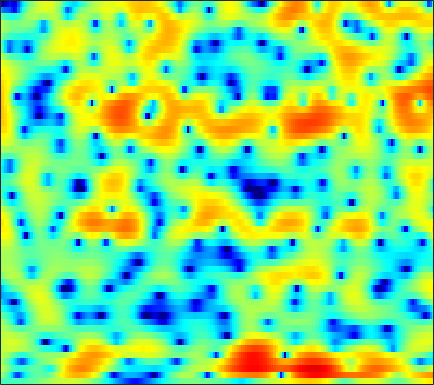

The data file committed next to this chart (first rows):
-2.4175, -2.4226, -2.4554, -2.4899, -2.502, -2.5441, -2.5653, -2.551, -2.5034, -2.3983, -2.2565, -2.1144, -1.8935, -1.6383, -1.4106, -1.0887, -0.76892, -0.50908, -0.13046, 0.22941, 0.58788, 0.85367, 1.2052, 1.5291
1.375, 0.528, -0.8438, -2.534, -4.105, -6.707, -9.97, -12.46, -13.12, -10.39, -7.571, -5.961, -4.316, -3.143, -2.494, -1.898, -1.571, -1.469, -1.441, -1.531, -1.584, -1.506, -1.119, -0.4032
2.764, 2.035, 0.9706, -0.1742, -1.015, -2.089, -2.975, -3.434, -3.691, -3.609, -3.288, -2.957, -2.459, -1.989, -1.661, -1.407, -1.307, -1.368, -1.666, -2.225, -3.071, -3.815, -4.566, -4.457
1.495, 0.8368, -0.1802, -1.425, -2.476, -4.102, -6.064, -7.764, -10.3, -12.31, -12.1, -10.66, -8.33, -6.159, -4.873, -3.489, -2.396, -1.734, -1.008, -0.4244, 0.02728, 0.341, 0.7599, 1.224
2.269, 2.058, 1.633, 1.031, 0.4632, -0.4291, -1.454, -2.241, -3.149, -3.732, -3.808, -3.56, -2.929, -2.196, -1.65, -1.022, -0.4981, -0.2125, 0.08881, 0.306, 0.4444, 0.5008, 0.5693, 0.6003
2.016, 2.446, 2.828, 3.021, 3.053, 2.987, 2.821, 2.646, 2.379, 2.069, 1.742, 1.467, 1.069, 0.6159, 0.2342, -0.37, -1.069, -1.647, -2.462, -3.201, -3.816, -4.126, -4.346, -4.498
2.14, 2.625, 3.098, 3.4, 3.531, 3.59, 3.539, 3.426, 3.18, 2.829, 2.369, 1.95, 1.26, 0.3971, -0.4058, -1.731, -3.455, -5.126, -8.147, -12.89, -23.08, -23.95, -14.08, -9.965
2.176, 2.328, 2.445, 2.466, 2.43, 2.315, 2.136, 1.971, 1.722, 1.446, 1.141, 0.8875, 0.4964, 0.04326, -0.3542, -0.9601, -1.647, -2.208, -2.95, -3.594, -3.993, -4.082, -3.924, -3.563
1.921, 1.718, 1.351, 0.8789, 0.4737, -0.1361, -0.745, -1.163, -1.596, -1.814, -1.792, -1.642, -1.324, -0.9491, -0.6703, -0.3462, -0.09164, 0.05947, 0.2142, 0.319, 0.3886, 0.4308, 0.4717, 0.4922
1.265, 0.7611, -0.07071, -1.151, -2.138, -3.79, -5.94, -7.994, -11.32, -13.33, -10.87, -8.217, -5.308, -3.087, -1.787, -0.4097, 0.6435, 1.271, 1.915, 2.369, 2.672, 2.8, 2.853, 2.764
-0.7974, -1.365, -2.241, -3.257, -4.104, -5.38, -6.781, -7.881, -9.077, -9.347, -8.248, -6.828, -4.745, -2.817, -1.545, -0.1141, 1.043, 1.742, 2.465, 2.97, 3.28, 3.389, 3.385, 3.219
-3.833, -4.448, -5.367, -6.368, -7.092, -7.847, -8.139, -7.98, -7.266, -6.18, -4.875, -3.82, -2.405, -1.053, -0.1343, 0.9506, 1.852, 2.397, 2.948, 3.301, 3.458, 3.454, 3.291, 2.959
-6.85, -7.394, -8.548, -10.47, -12.74, -18.18, -26.88, -17.82, -11.15, -7.17, -4.359, -2.685, -0.8736, 0.585, 1.477, 2.446, 3.164, 3.55, 3.861, 3.957, 3.827, 3.6, 3.11, 2.434
-9.55, -8.627, -7.923, -7.649, -7.616, -7.551, -7.035, -6.197, -4.618, -2.861, -1.188, -0.06417, 1.232, 2.279, 2.915, 3.571, 4.006, 4.186, 4.222, 4.013, 3.544, 3.011, 2.05, 0.768
-8.868, -7.226, -5.481, -4.134, -3.325, -2.398, -1.582, -1, -0.247, 0.4757, 1.158, 1.629, 2.182, 2.653, 2.949, 3.257, 3.437, 3.483, 3.387, 3.077, 2.513, 1.886, 0.7289, -0.871
-4.366, -3.218, -1.897, -0.8293, -0.1729, 0.5144, 1.001, 1.255, 1.448, 1.497, 1.419, 1.301, 1.122, 1.004, 0.9973, 1.127, 1.391, 1.62, 1.88, 1.99, 1.871, 1.596, 0.9444, -0.04155
-0.4114, 0.2854, 1.053, 1.63, 1.933, 2.153, 2.152, 1.987, 1.522, 0.7399, -0.4286, -1.596, -3.585, -5.876, -7.107, -6.629, -4.453, -2.796, -1.015, 0.2487, 1.046, 1.389, 1.552, 1.424
1.149, 1.45, 1.76, 1.946, 1.987, 1.895, 1.608, 1.245, 0.5415, -0.4765, -1.87, -3.221, -5.536, -8.313, -9.911, -9.317, -6.658, -4.74, -2.706, -1.211, -0.1508, 0.4298, 0.9544, 1.245
1.251, 1.378, 1.479, 1.491, 1.43, 1.245, 0.9386, 0.63, 0.1124, -0.5085, -1.204, -1.746, -2.417, -2.924, -3.124, -3.082, -2.725, -2.316, -1.682, -1.049, -0.4772, -0.119, 0.2636, 0.5391
1.268, 1.375, 1.437, 1.396, 1.297, 1.081, 0.776, 0.5026, 0.09199, -0.3378, -0.7547, -1.038, -1.329, -1.514, -1.573, -1.537, -1.391, -1.231, -0.9706, -0.6899, -0.4172, -0.2356, -0.03307, 0.1191
1.75, 1.922, 2.009, 1.926, 1.762, 1.416, 0.9429, 0.5256, -0.0701, -0.6647, -1.18, -1.472, -1.707, -1.749, -1.668, -1.467, -1.204, -0.992, -0.7325, -0.5185, -0.3578, -0.265, -0.1807, -0.1284
3.013, 3.289, 3.399, 3.222, 2.909, 2.247, 1.321, 0.4618, -0.881, -2.36, -3.765, -4.522, -4.823, -4.257, -3.529, -2.497, -1.622, -1.111, -0.6711, -0.4706, -0.4853, -0.5934, -0.7871, -0.9396
4.695, 5.005, 5.034, 4.662, 4.122, 3.074, 1.646, 0.2925, -1.998, -5.118, -10.02, -17.15, -20.3, -9.808, -6.335, -3.487, -1.752, -0.9998, -0.543, -0.6822, -1.397, -2.312, -3.954, -5.692
5.59, 5.634, 5.312, 4.566, 3.741, 2.309, 0.5357, -0.9589, -2.997, -4.795, -5.997, -6.331, -5.893, -4.61, -3.443, -1.975, -0.8932, -0.4275, -0.3001, -0.8051, -2.016, -3.47, -6.39, -10.68
6.154, 5.798, 5.032, 3.886, 2.741, 0.7502, -1.953, -4.646, -9.561, -15.21, -11.84, -8.343, -5.083, -2.855, -1.579, -0.3096, 0.4986, 0.8547, 0.9305, 0.5774, -0.1701, -0.9323, -2.186, -3.504
5.453, 4.907, 4.008, 2.887, 1.896, 0.3381, -1.476, -2.979, -4.932, -6.04, -5.448, -4.249, -2.468, -0.8995, 0.05542, 1.029, 1.653, 1.894, 1.95, 1.699, 1.12, 0.4785, -0.6761, -2.219
2.987, 2.334, 1.37, 0.3841, -0.3135, -1.119, -1.709, -1.97, -2.061, -1.856, -1.379, -0.8743, -0.107, 0.6513, 1.164, 1.72, 2.097, 2.232, 2.222, 1.986, 1.519, 1.006, 0.151, -0.9143
0.04219, -0.9772, -2.562, -4.288, -5.466, -6.27, -5.824, -4.919, -3.475, -2.079, -0.8605, -0.07059, 0.8265, 1.554, 1.986, 2.398, 2.639, 2.715, 2.659, 2.441, 2.095, 1.765, 1.23, 0.6233
-2.122, -3.289, -5.472, -8.94, -13.3, -22.94, -13.01, -8.471, -4.72, -2.228, -0.4484, 0.5719, 1.6, 2.33, 2.697, 2.981, 3.05, 2.983, 2.778, 2.463, 2.084, 1.783, 1.359, 0.9332
-2.705, -2.95, -3.49, -4.104, -4.435, -4.403, -3.651, -2.725, -1.315, 0.04907, 1.217, 1.931, 2.646, 3.078, 3.218, 3.173, 2.857, 2.458, 1.753, 0.9423, 0.1384, -0.352, -0.7495, -0.8718
-3.039, -2.584, -2.173, -1.821, -1.516, -1.003, -0.3202, 0.2762, 1.134, 1.986, 2.749, 3.199, 3.608, 3.742, 3.647, 3.207, 2.378, 1.452, -0.2809, -2.697, -5.808, -8.01, -8.29, -5.998
-3.696, -3.503, -3.356, -3.18, -2.901, -2.218, -1.224, -0.3583, 0.8158, 1.884, 2.767, 3.279, 3.724, 3.877, 3.777, 3.326, 2.467, 1.521, -0.2274, -2.653, -5.755, -7.976, -8.188, -5.82
-5.03, -5.958, -7.806, -10.24, -11.45, -9.729, -6.322, -4.051, -1.627, 0.1945, 1.525, 2.269, 2.95, 3.314, 3.387, 3.241, 2.819, 2.356, 1.573, 0.6905, -0.1391, -0.627, -0.9577, -0.9567
-4.325, -5.41, -7.424, -9.944, -11.19, -9.743, -6.555, -4.401, -2.117, -0.3973, 0.8819, 1.599, 2.289, 2.712, 2.877, 2.914, 2.77, 2.565, 2.188, 1.732, 1.245, 0.8866, 0.4314, 0.04454
-1.332, -1.629, -2.043, -2.332, -2.376, -2.118, -1.535, -0.9753, -0.1874, 0.5478, 1.189, 1.584, 1.996, 2.269, 2.387, 2.425, 2.342, 2.188, 1.878, 1.454, 0.9163, 0.4481, -0.2614, -1.043
1.44, 1.449, 1.381, 1.272, 1.188, 1.097, 1.042, 1.023, 1.03, 1.074, 1.145, 1.221, 1.337, 1.454, 1.522, 1.564, 1.51, 1.396, 1.115, 0.6689, 0.03315, -0.5888, -1.633, -3.017
3.647, 3.713, 3.628, 3.359, 3.054, 2.522, 1.864, 1.319, 0.5688, -0.1098, -0.6084, -0.8012, -0.8077, -0.5961, -0.3738, -0.08406, 0.1064, 0.1683, 0.09671, -0.1811, -0.6783, -1.221, -2.22, -3.582
5.436, 5.453, 5.211, 4.667, 4.049, 2.938, 1.47, 0.1022, -2.115, -4.694, -6.964, -7.598, -6.651, -5.023, -3.941, -2.845, -2.084, -1.725, -1.459, -1.404, -1.558, -1.806, -2.296, -2.912
6.682, 6.568, 6.122, 5.343, 4.525, 3.084, 1.178, -0.6314, -3.738, -8.018, -13.71, -15.4, -11.53, -8.476, -7.007, -5.771, -5.012, -4.656, -4.321, -4.081, -3.943, -3.905, -3.943, -4.143
7.392, 7.101, 6.478, 5.583, 4.744, 3.387, 1.766, 0.4026, -1.532, -3.506, -5.201, -6.181, -7.072, -7.717, -8.117, -8.696, -9.338, -9.606, -9.583, -9.066, -8.311, -7.798, -7.323, -7.36
7.745, 7.298, 6.513, 5.52, 4.637, 3.335, 1.906, 0.7777, -0.7619, -2.324, -3.874, -5.049, -6.647, -8.412, -10.03, -12.8, -17, -21.8, -23.41, -17.07, -13.14, -11.27, -9.785, -9.101
7.777, 7.214, 6.239, 5.007, 3.942, 2.396, 0.7914, -0.3927, -1.873, -3.222, -4.583, -5.598, -7.054, -8.707, -10.1, -12.12, -14.24, -15.39, -15.58, -14.11, -11.9, -10.3, -8.663, -7.324
7.645, 7.014, 5.762, 4.027, 2.408, -0.1669, -2.958, -4.785, -6.245, -6.679, -6.863, -7.23, -8.13, -9.41, -10.52, -11.94, -12.78, -12.85, -12.16, -10.9, -9.371, -8.202, -6.536, -4.996
7.519, 6.923, 5.578, 3.568, 1.498, -2.325, -8.235, -15.93, -16.36, -10.54, -8.504, -8.262, -9.08, -11.02, -13.33, -18.1, -23.08, -20.98, -16.05, -12.79, -10.43, -8.934, -7.005, -5.12
7.203, 6.747, 5.775, 4.371, 3.082, 1.088, -0.9895, -2.34, -3.643, -4.398, -5.098, -5.758, -7.027, -8.951, -10.71, -13.37, -15.23, -15.47, -14.72, -14.19, -13.96, -13.53, -11.96, -9.368
6.601, 6.285, 5.664, 4.824, 4.077, 2.995, 1.87, 1.032, -0.05391, -1.069, -2.102, -2.909, -4.063, -5.324, -6.33, -7.685, -8.995, -10.04, -11.66, -13.9, -17.88, -23.67, -22.67, -14.37
5.875, 5.643, 5.191, 4.618, 4.11, 3.373, 2.578, 1.957, 1.133, 0.2874, -0.5421, -1.187, -2.06, -2.931, -3.613, -4.528, -5.51, -6.254, -7.295, -8.305, -9.193, -9.598, -9.432, -8.633
5.188, 4.942, 4.509, 3.989, 3.565, 2.951, 2.312, 1.83, 1.188, 0.5502, -0.0648, -0.4983, -1.048, -1.563, -1.916, -2.36, -2.776, -3.07, -3.429, -3.76, -4.014, -4.144, -4.268, -4.37
4.359, 3.926, 3.301, 2.638, 2.164, 1.557, 0.9957, 0.597, 0.05888, -0.4525, -0.9193, -1.196, -1.461, -1.574, -1.552, -1.435, -1.239, -1.084, -0.8946, -0.7401, -0.6284, -0.5774, -0.611, -0.7467
2.468, 1.518, 0.2176, -0.9026, -1.533, -2.031, -2.333, -2.561, -2.982, -3.576, -4.297, -4.765, -5.015, -4.61, -3.958, -2.84, -1.714, -0.9472, -0.05161, 0.6909, 1.261, 1.591, 1.915, 2.098
-0.7205, -2.867, -6.585, -10.81, -11.91, -9.757, -7.775, -7.05, -6.983, -7.998, -10.33, -13.4, -18.89, -14.65, -10.35, -6.465, -3.846, -2.372, -0.8302, 0.3646, 1.32, 1.905, 2.572, 3.094
-1.348, -3.367, -6.692, -10.02, -10.97, -9.602, -7.984, -7.263, -7.05, -7.598, -8.764, -9.826, -10.69, -9.72, -8.196, -6.048, -4.218, -3.084, -1.819, -0.7579, 0.1965, 0.8758, 1.718, 2.511
0.7548, -0.2052, -1.473, -2.512, -3.067, -3.476, -3.627, -3.669, -3.777, -3.966, -4.188, -4.347, -4.433, -4.341, -4.171, -3.888, -3.638, -3.471, -3.251, -2.874, -2.206, -1.478, -0.3379, 0.878
2.285, 1.684, 0.947, 0.2866, -0.1145, -0.5335, -0.8103, -0.9524, -1.054, -1.119, -1.198, -1.274, -1.41, -1.666, -1.958, -2.599, -3.644, -4.801, -6.946, -9.314, -9.197, -6.982, -3.73, -1.228
2.16, 1.573, 0.8651, 0.2809, -0.05445, -0.3526, -0.473, -0.4579, -0.3038, -0.05989, 0.1891, 0.3508, 0.4405, 0.3455, 0.08673, -0.5794, -1.734, -3.039, -5.506, -8.491, -8.655, -6.24, -2.995, -0.6662
-0.9426, -1.793, -2.779, -3.519, -3.93, -4.232, -4.153, -3.766, -2.929, -1.853, -0.7396, 0.00575, 0.8026, 1.365, 1.604, 1.708, 1.582, 1.374, 1.021, 0.793, 0.9061, 1.18, 1.706, 2.152
-8.992, -10.74, -11.53, -11.69, -12.26, -13.98, -15.87, -14.66, -10.51, -6.786, -4.032, -2.435, -0.7377, 0.5404, 1.3, 2.078, 2.639, 2.95, 3.263, 3.495, 3.643, 3.706, 3.68, 3.465
-15.93, -20.85, -18.04, -15.3, -14.8, -15.66, -16.81, -15.63, -12.11, -8.737, -6.019, -4.393, -2.551, -1.039, -0.0504, 1.074, 2.015, 2.605, 3.265, 3.756, 4.053, 4.162, 4.109, 3.823
